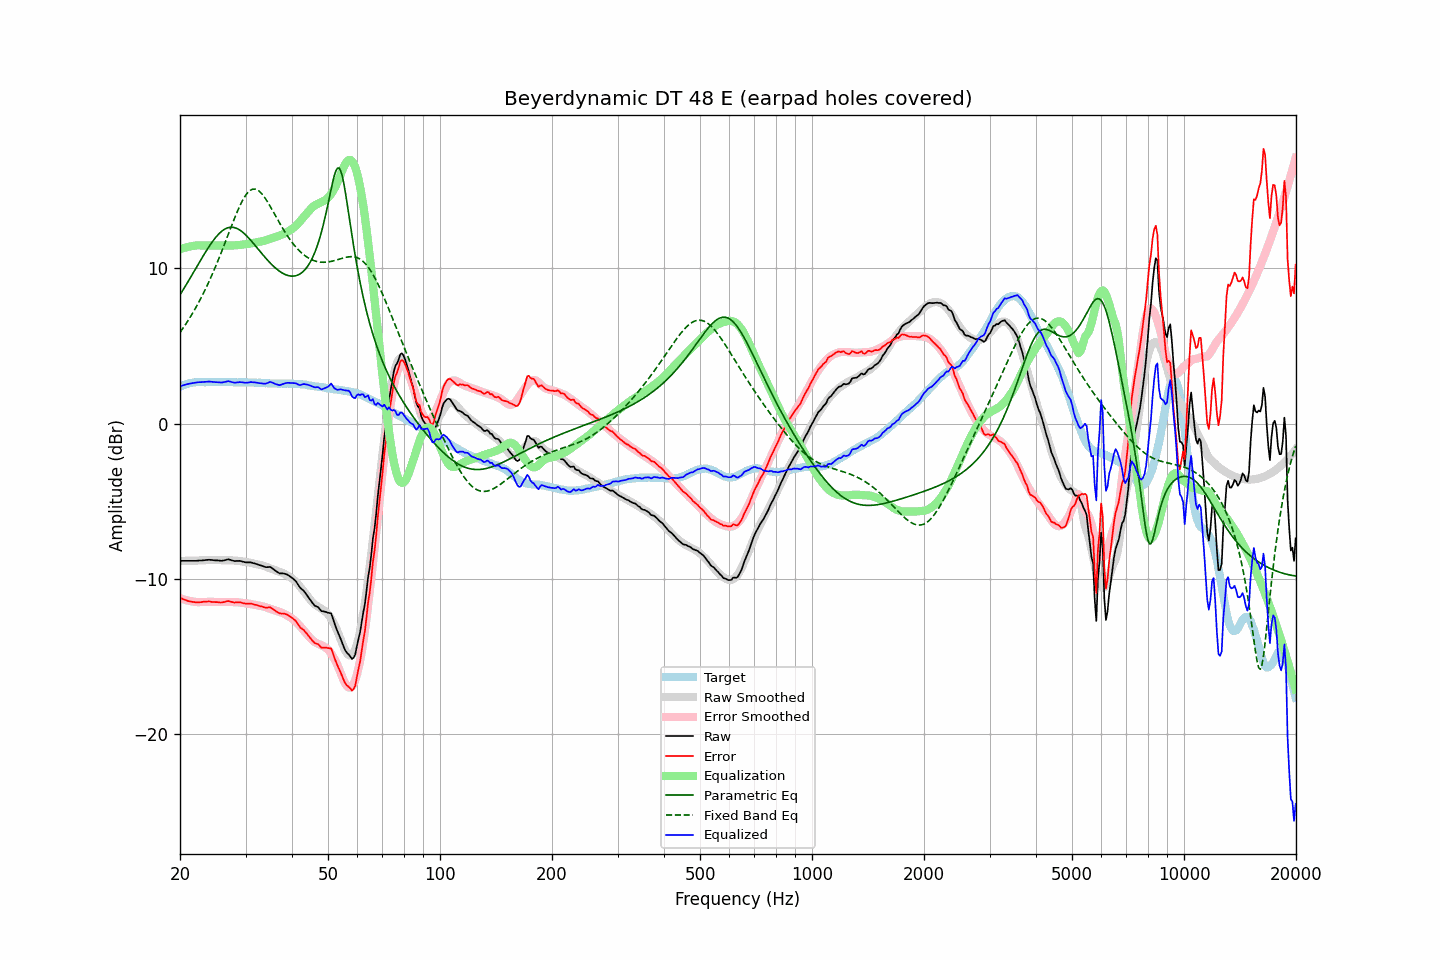

Data behind this chart, as committed beside it:
frequency, raw, error, smoothed, error_smoothed, equalization, parametric_eq, fixed_band_eq, equalized_raw, equalized_smoothed, target
20.00, -8.83, -11.20, -8.83, -11.24, 11.24, 8.30, 5.88, 2.41, 2.40, 2.37
20.20, -8.83, -11.25, -8.83, -11.27, 11.27, 8.46, 6.02, 2.44, 2.44, 2.42
20.40, -8.83, -11.30, -8.83, -11.30, 11.30, 8.63, 6.17, 2.48, 2.47, 2.47
20.61, -8.83, -11.33, -8.83, -11.33, 11.33, 8.80, 6.32, 2.51, 2.51, 2.50
20.81, -8.83, -11.38, -8.83, -11.36, 11.36, 8.97, 6.48, 2.54, 2.54, 2.55
21.02, -8.83, -11.42, -8.82, -11.39, 11.39, 9.15, 6.64, 2.56, 2.56, 2.59
21.23, -8.83, -11.44, -8.82, -11.41, 11.41, 9.32, 6.80, 2.58, 2.59, 2.61
21.44, -8.83, -11.46, -8.82, -11.43, 11.43, 9.50, 6.97, 2.60, 2.61, 2.63
21.66, -8.83, -11.47, -8.82, -11.45, 11.45, 9.67, 7.14, 2.62, 2.63, 2.65
21.87, -8.83, -11.48, -8.81, -11.46, 11.46, 9.85, 7.32, 2.64, 2.65, 2.66
22.09, -8.83, -11.50, -8.81, -11.47, 11.47, 10.03, 7.50, 2.65, 2.66, 2.68
22.31, -8.82, -11.50, -8.81, -11.48, 11.48, 10.21, 7.69, 2.67, 2.68, 2.69
22.54, -8.81, -11.49, -8.80, -11.48, 11.48, 10.38, 7.88, 2.68, 2.68, 2.69
22.76, -8.81, -11.49, -8.80, -11.48, 11.48, 10.56, 8.08, 2.68, 2.69, 2.68
22.99, -8.80, -11.47, -8.79, -11.48, 11.48, 10.73, 8.28, 2.68, 2.69, 2.67
23.22, -8.79, -11.46, -8.79, -11.47, 11.47, 10.90, 8.49, 2.69, 2.69, 2.67
23.45, -8.78, -11.45, -8.78, -11.47, 11.47, 11.07, 8.70, 2.70, 2.69, 2.67
23.69, -8.77, -11.45, -8.78, -11.47, 11.47, 11.24, 8.92, 2.71, 2.69, 2.68
23.92, -8.76, -11.44, -8.79, -11.47, 11.47, 11.40, 9.14, 2.72, 2.69, 2.68
24.16, -8.77, -11.46, -8.79, -11.48, 11.48, 11.55, 9.37, 2.71, 2.69, 2.69
24.40, -8.78, -11.48, -8.79, -11.48, 11.48, 11.70, 9.61, 2.70, 2.69, 2.70
24.65, -8.79, -11.47, -8.79, -11.47, 11.47, 11.84, 9.84, 2.69, 2.69, 2.69
24.89, -8.80, -11.48, -8.78, -11.47, 11.47, 11.97, 10.09, 2.68, 2.69, 2.69
25.14, -8.80, -11.48, -8.78, -11.47, 11.47, 12.09, 10.34, 2.67, 2.69, 2.69
25.39, -8.81, -11.50, -8.78, -11.47, 11.47, 12.21, 10.59, 2.67, 2.69, 2.70
25.65, -8.82, -11.51, -8.78, -11.47, 11.47, 12.31, 10.85, 2.66, 2.69, 2.69
25.91, -8.83, -11.51, -8.79, -11.48, 11.48, 12.40, 11.11, 2.65, 2.69, 2.68
26.16, -8.81, -11.49, -8.79, -11.48, 11.48, 12.47, 11.38, 2.67, 2.69, 2.68
26.43, -8.79, -11.47, -8.79, -11.47, 11.47, 12.54, 11.64, 2.69, 2.69, 2.68
26.69, -8.76, -11.44, -8.79, -11.47, 11.47, 12.59, 11.91, 2.72, 2.68, 2.68
26.96, -8.73, -11.41, -8.79, -11.47, 11.47, 12.62, 12.18, 2.74, 2.68, 2.69
27.23, -8.76, -11.44, -8.79, -11.47, 11.47, 12.64, 12.45, 2.71, 2.68, 2.69
27.50, -8.79, -11.47, -8.80, -11.47, 11.47, 12.65, 12.72, 2.69, 2.68, 2.69
27.77, -8.82, -11.49, -8.80, -11.48, 11.48, 12.64, 12.99, 2.66, 2.67, 2.67
28.05, -8.85, -11.52, -8.81, -11.48, 11.48, 12.62, 13.25, 2.64, 2.67, 2.67
28.33, -8.84, -11.50, -8.82, -11.49, 11.49, 12.59, 13.50, 2.65, 2.67, 2.66
28.62, -8.84, -11.50, -8.83, -11.50, 11.50, 12.54, 13.75, 2.66, 2.67, 2.66
28.90, -8.83, -11.49, -8.84, -11.51, 11.51, 12.48, 13.98, 2.68, 2.67, 2.67
29.19, -8.85, -11.50, -8.86, -11.52, 11.52, 12.41, 14.19, 2.67, 2.67, 2.66
29.48, -8.88, -11.55, -8.87, -11.53, 11.53, 12.33, 14.39, 2.66, 2.66, 2.67
29.78, -8.91, -11.57, -8.89, -11.55, 11.55, 12.24, 14.57, 2.64, 2.66, 2.66
30.08, -8.93, -11.60, -8.90, -11.56, 11.56, 12.14, 14.73, 2.64, 2.66, 2.67
30.38, -8.93, -11.58, -8.92, -11.57, 11.57, 12.04, 14.86, 2.65, 2.66, 2.66
30.68, -8.93, -11.58, -8.93, -11.59, 11.59, 11.93, 14.97, 2.66, 2.66, 2.66
30.99, -8.93, -11.58, -8.95, -11.61, 11.61, 11.81, 15.04, 2.68, 2.65, 2.65
31.30, -8.96, -11.61, -8.98, -11.63, 11.63, 11.69, 15.09, 2.68, 2.65, 2.65
31.61, -8.99, -11.63, -9.01, -11.65, 11.65, 11.57, 15.11, 2.67, 2.65, 2.65
31.93, -9.02, -11.66, -9.03, -11.67, 11.67, 11.45, 15.10, 2.66, 2.64, 2.65
32.24, -9.05, -11.68, -9.05, -11.69, 11.69, 11.32, 15.06, 2.64, 2.64, 2.63
32.57, -9.09, -11.73, -9.07, -11.70, 11.70, 11.20, 14.99, 2.62, 2.63, 2.64
32.89, -9.12, -11.75, -9.09, -11.72, 11.72, 11.07, 14.90, 2.60, 2.63, 2.64
33.22, -9.15, -11.77, -9.12, -11.74, 11.74, 10.95, 14.79, 2.60, 2.62, 2.62
33.55, -9.19, -11.81, -9.15, -11.77, 11.77, 10.82, 14.66, 2.58, 2.62, 2.62
33.89, -9.23, -11.83, -9.19, -11.80, 11.80, 10.70, 14.52, 2.58, 2.61, 2.61
34.23, -9.24, -11.85, -9.23, -11.84, 11.84, 10.58, 14.36, 2.60, 2.61, 2.61
34.57, -9.23, -11.83, -9.27, -11.87, 11.87, 10.47, 14.19, 2.65, 2.60, 2.60
34.92, -9.22, -11.81, -9.31, -11.91, 11.91, 10.36, 14.02, 2.69, 2.60, 2.60
35.27, -9.28, -11.87, -9.35, -11.94, 11.94, 10.25, 13.84, 2.67, 2.59, 2.59
35.62, -9.36, -11.95, -9.39, -11.98, 11.98, 10.15, 13.65, 2.62, 2.59, 2.59
35.97, -9.44, -12.02, -9.42, -12.01, 12.01, 10.06, 13.47, 2.57, 2.59, 2.59
... 635 more rows
